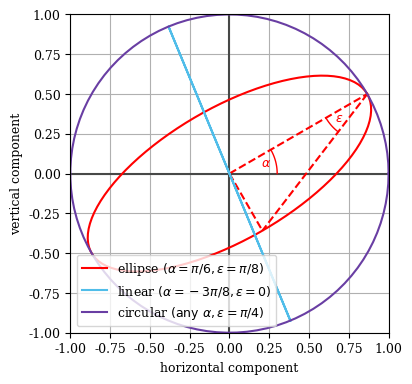

The matplotlib source for this figure: (Note: this script raises an exception after producing the figure.)
# %%
import numpy as np
import matplotlib.pyplot as plt
import matplotlib
from mpl_toolkits.axes_grid1 import make_axes_locatable
from matplotlib import patches
cm = 1/2.54
thesis_red = "#FF0000"
thesis_gray = "#474847"
thesis_rebecca = "#693EA3"
thesis_fuchsia = "#9A5B91"
thesis_blue = "#50BDE9"
thesis_color_map = matplotlib.colors.LinearSegmentedColormap.from_list("Custom", [thesis_gray, thesis_red], N=1000)
plt.rcParams['axes.prop_cycle'] = plt.cycler(color=[thesis_red, thesis_blue, thesis_rebecca, thesis_gray, thesis_fuchsia])
plt.rcParams['font.family'] = 'serif'
plt.rcParams['font.size'] = 9

# %%

def ellipse_points(a, e, steps = 100):
    parameters = np.linspace(0, 2*np.pi, steps)
    phi = np.arctan(np.tan(2*e) / np.sin(2*a)) if a != 0 else 0
    X = np.cos(parameters)
    Y = np.sin(parameters) * np.tan(e)

    alpha = a
    X_rot = X * np.cos(alpha) - Y * np.sin(alpha)
    Y_rot = X * np.sin(alpha) + Y * np.cos(alpha)

    return X_rot, Y_rot

def plot_sphere(ax, a, e, label=None, show_angles=False):
    X, Y = ellipse_points(a, e)
    plot = ax.plot(X, Y, label=label)

    if show_angles:
        color = plot[0].get_color()
        center = (0, 0)
        azimuth_point = np.array([np.cos(a), np.sin(a)])
        ax.plot(*zip(center, azimuth_point), color=color, linestyle='dashed')
        ax.text(x=0.2, y=0.2*np.tan(a/2.3), s=r'$\alpha$', color=color)
        ax.plot(0.3*np.cos(np.linspace(0, a, 100)), 0.3*np.sin(np.linspace(0, a, 100)), color=color, linewidth=1)

        short_axis_point = np.array([np.sin(a), -np.cos(a)]) * np.tan(e)
        ax.plot(*zip(center, short_axis_point), color=color, linestyle='dashed')
        ax.plot(*zip(azimuth_point, short_axis_point), color=color, linestyle='dashed')

        ax.text(x=azimuth_point[0]-(0.2), y=azimuth_point[1]-(0.2*(np.tan(a+e/2))), s=r'$\epsilon$', color=color)
        ax.plot(
            azimuth_point[0]+0.3*np.cos(np.pi+a+np.linspace(0, e, 100)),
            azimuth_point[1]+0.3*np.sin(np.pi+a+np.linspace(0, e, 100)),
            color=color, linewidth=1
        )

fig = plt.figure(figsize=(10.5*cm, 10.5*cm))
ax = fig.add_subplot(111, aspect='equal')

ax.plot((-1, 1), (0, 0), (0, 0), (-1, 1), color=thesis_gray)

plot_sphere(ax, np.pi/6, np.pi/8, r'ellipse $\left(\alpha={\pi}/{6}, \epsilon={\pi}/{8}\right)$', True)
plot_sphere(ax, -3*np.pi/8, 0, r'linear $\left(\alpha=-{3\pi}/{8}, \epsilon=0\right)$')
plot_sphere(ax, 0, np.pi/4, r'circular $\left(\mathrm{any}~ \alpha, \epsilon={\pi}/{4}\right)$')



ax.grid()
ax.legend(loc='lower left')
ax.set_xlim(-1, 1)
ax.set_ylim(-1, 1)
ax.set_xlabel('horizontal component')
ax.set_ylabel('vertical component')
fig.savefig('img/azimuth_ellipticity_visualization.pgf', bbox_inches='tight')
fig.show()
# %%
